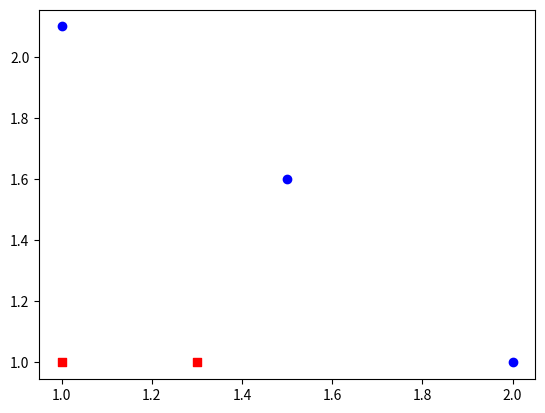

Here is the Python script that generated this plot:
# -*-coding:utf-8 -*-
import numpy as np
import matplotlib.pyplot as plt

"""
创建单层决策树的数据集
Parameters:
    无
Returns:
    dataMat - 数据矩阵
    classLabels - 数据标签
"""
def loadSimpData():
    # 该数据集就是根据书上的写的，《machine Learning in action》
    datMat = np.matrix([[ 1. ,  2.1],
        [ 1.5,  1.6],
        [ 1.3,  1. ],
        [ 1. ,  1. ],
        [ 2. ,  1. ]])
    classLabels = [1.0, 1.0, -1.0, -1.0, 1.0]
    return datMat,classLabels

"""
数据可视化
        dataMat - 数据矩阵
        labelMat - 数据标签
"""
def showDataSet(dataMat, labelMat):

    data_plus = []        #正样本
    data_minus = []      #负样本
    for i in range(len(dataMat)):
        if labelMat[i] > 0:
            data_plus.append(dataMat[i])
        else:
            data_minus.append(dataMat[i])
    # 转换为numpy矩阵
    data_plus_np = np.array(data_plus)
    # 同上，转换为numpy矩阵
    data_minus_np = np.array(data_minus)
    # 绘制正样本散点图
    '''
    如果我们要对散点图进行设置
    就是对scatter函数的参数进行不同设置
    在这里有一篇博客可以进行参考
    https://blog.csdn.net/qiu931110/article/details/68130199
    '''
    plt.scatter(np.transpose(data_plus_np)[0], np.transpose(data_plus_np)[1],c= 'b')
    # 绘制负样本散点图
    plt.scatter(np.transpose(data_minus_np)[0], np.transpose(data_minus_np)[1],marker= 's',c = 'r')
    plt.show()

if __name__ == '__main__':
    dataArr,classLabels = loadSimpData()
    showDataSet(dataArr,classLabels)
